Run: headless pygame with SDL's dummy video driver; simulated clock (each Clock.tick advances the game by its frame time, no real sleeping); random seed 0; keys injected as events and as key.get_pressed() state; no mouse input.
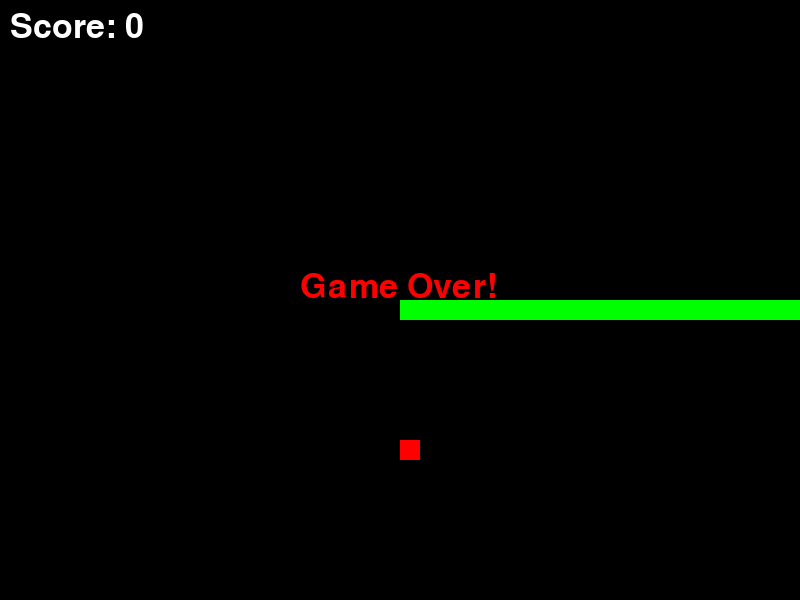
Frame 1 of 1 · flips 1–60 · no input (game ended)

The pygame program that drew these frames:

import pygame
import random

# Initialize Pygame
pygame.init()

# Set up the game window
width = 800
height = 600
window = pygame.display.set_mode((width, height))
pygame.display.set_caption("Snake Game")

# Colors
BLACK = (0, 0, 0)
WHITE = (255, 255, 255)
RED = (255, 0, 0)
GREEN = (0, 255, 0)

# Snake properties
snake_block = 20
snake_speed = 15

# Initialize clock
clock = pygame.time.Clock()

# Font for score display
font = pygame.font.SysFont(None, 50)

class Snake:
    def __init__(self):
        self.body = [[width/2, height/2]]
        self.direction = "RIGHT"

    def move(self):
        head = list(self.body[0])
        if self.direction == "RIGHT":
            head[0] += snake_block
        elif self.direction == "LEFT":
            head[0] -= snake_block
        elif self.direction == "UP":
            head[1] -= snake_block
        elif self.direction == "DOWN":
            head[1] += snake_block
        self.body.insert(0, head)

    def grow(self):
        self.body.append(self.body[-1])

    def check_collision(self):
        head = self.body[0]
        return (
            head[0] < 0
            or head[0] >= width
            or head[1] < 0
            or head[1] >= height
            or head in self.body[1:]
        )

class Food:
    def __init__(self):
        self.position = self.randomize_position()

    def randomize_position(self):
        x = round(random.randrange(0, width - snake_block) / snake_block) * snake_block
        y = round(random.randrange(0, height - snake_block) / snake_block) * snake_block
        return [x, y]

def draw_snake(snake):
    for segment in snake.body:
        pygame.draw.rect(window, GREEN, [segment[0], segment[1], snake_block, snake_block])

def draw_food(food):
    pygame.draw.rect(window, RED, [food.position[0], food.position[1], snake_block, snake_block])

def display_score(score):
    score_text = font.render(f"Score: {score}", True, WHITE)
    window.blit(score_text, [10, 10])

def game_over():
    message = font.render("Game Over!", True, RED)
    window.blit(message, [width/2 - 100, height/2 - 30])
    pygame.display.update()
    pygame.time.wait(2000)

def main():
    game_over_flag = False
    snake = Snake()
    food = Food()
    score = 0

    while not game_over_flag:
        for event in pygame.event.get():
            if event.type == pygame.QUIT:
                game_over_flag = True
            elif event.type == pygame.KEYDOWN:
                if event.key == pygame.K_LEFT and snake.direction != "RIGHT":
                    snake.direction = "LEFT"
                elif event.key == pygame.K_RIGHT and snake.direction != "LEFT":
                    snake.direction = "RIGHT"
                elif event.key == pygame.K_UP and snake.direction != "DOWN":
                    snake.direction = "UP"
                elif event.key == pygame.K_DOWN and snake.direction != "UP":
                    snake.direction = "DOWN"

        snake.move()

        if snake.body[0] == food.position:
            snake.grow()
            food.position = food.randomize_position()
            score += 1

        if snake.check_collision():
            game_over_flag = True

        window.fill(BLACK)
        draw_snake(snake)
        draw_food(food)
        display_score(score)
        pygame.display.update()

        clock.tick(snake_speed)

    game_over()
    pygame.quit()

if __name__ == "__main__":
    main()
